The GitHub repository ZingaRene/Optimized-PGGAN-Based-Approach-for-Data-Augmentation-in-Medical-Images contains a labelled image folder "generated" with 4 categories: atelectasis, cardiomegaly, effusion, pneumonia. Examples follow, each with its label.

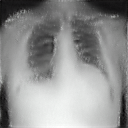
Label: cardiomegaly

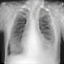
Label: atelectasis

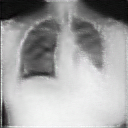
Label: atelectasis

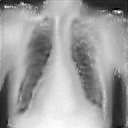
Label: cardiomegaly

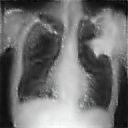
Label: cardiomegaly

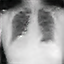
Label: pneumonia
